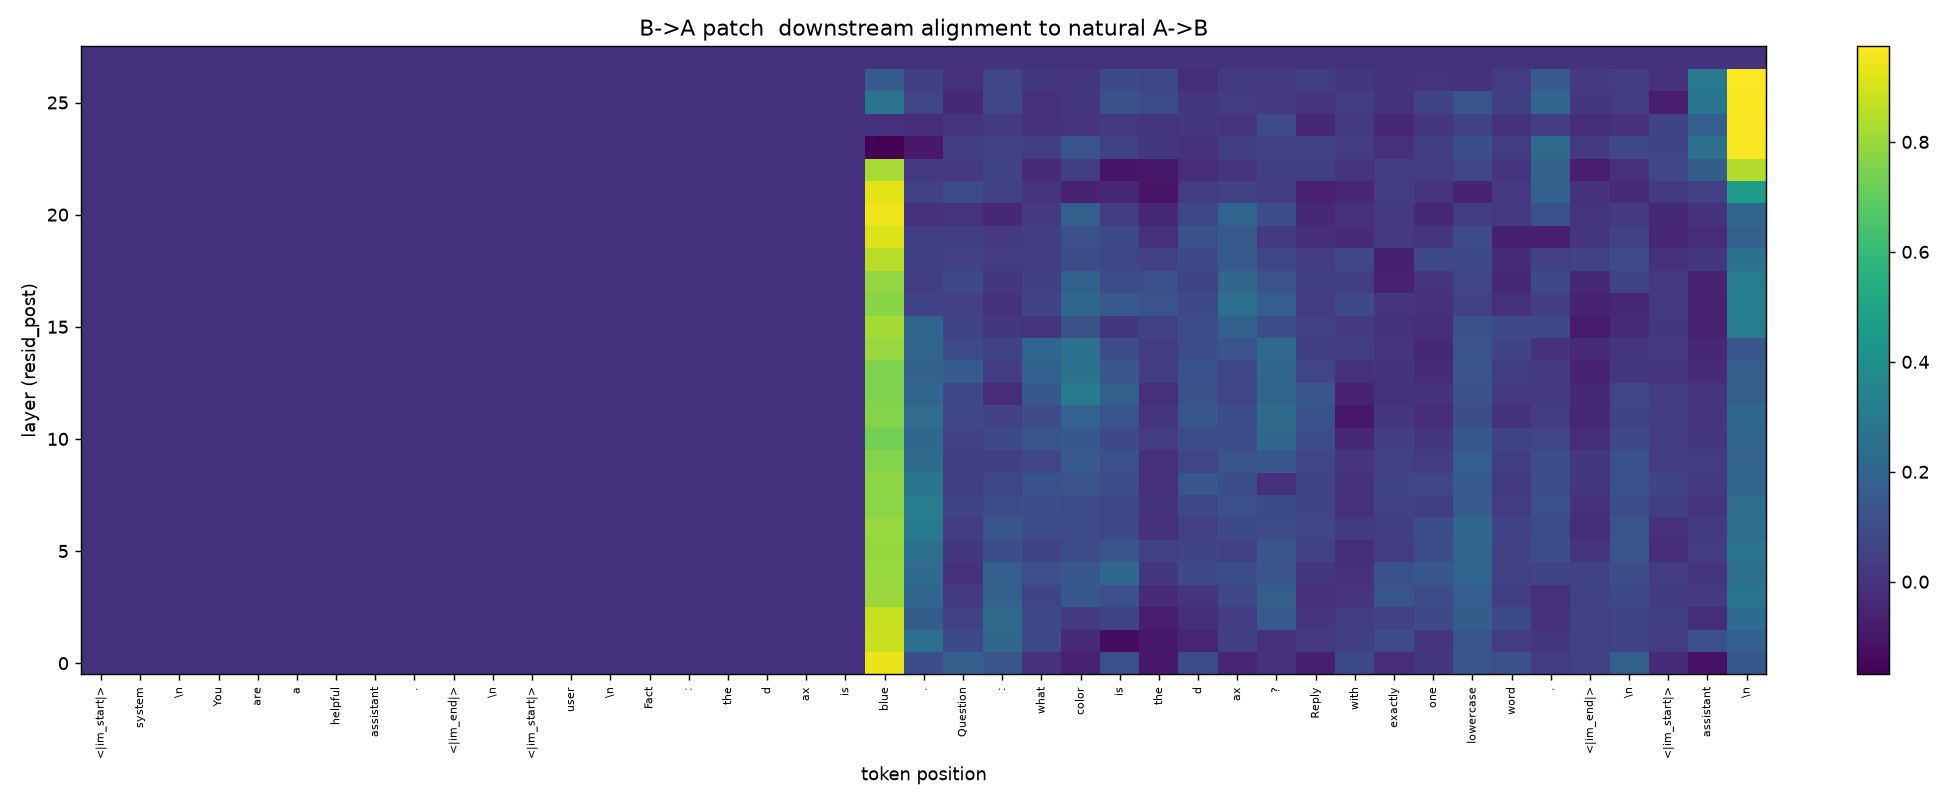

The file beside this chart, header and first rows:
0.000000000000000000e+00, 0.000000000000000000e+00, 0.000000000000000000e+00, 0.000000000000000000e+00, 0.000000000000000000e+00, 0.000000000000000000e+00, 0.000000000000000000e+00, 0.000000000000000000e+00, 0.000000000000000000e+00, 0.000000000000000000e+00, 0.000000000000000000e+00, 0.000000000000000000e+00, 0.000000000000000000e+00, 0.000000000000000000e+00, 0.000000000000000000e+00, 0.000000000000000000e+00, 0.000000000000000000e+00, 0.000000000000000000e+00, 0.000000000000000000e+00, 0.000000000000000000e+00, 9.395964145660400391e-01, 1.055861040949821472e-01, 1.762981712818145752e-01, 1.370632648468017578e-01
0.000000000000000000e+00, 0.000000000000000000e+00, 0.000000000000000000e+00, 0.000000000000000000e+00, 0.000000000000000000e+00, 0.000000000000000000e+00, 0.000000000000000000e+00, 0.000000000000000000e+00, 0.000000000000000000e+00, 0.000000000000000000e+00, 0.000000000000000000e+00, 0.000000000000000000e+00, 0.000000000000000000e+00, 0.000000000000000000e+00, 0.000000000000000000e+00, 0.000000000000000000e+00, 0.000000000000000000e+00, 0.000000000000000000e+00, 0.000000000000000000e+00, 0.000000000000000000e+00, 8.839805126190185547e-01, 2.502856850624084473e-01, 8.561719954013824463e-02, 2.093997597694396973e-01
0.000000000000000000e+00, 0.000000000000000000e+00, 0.000000000000000000e+00, 0.000000000000000000e+00, 0.000000000000000000e+00, 0.000000000000000000e+00, 0.000000000000000000e+00, 0.000000000000000000e+00, 0.000000000000000000e+00, 0.000000000000000000e+00, 0.000000000000000000e+00, 0.000000000000000000e+00, 0.000000000000000000e+00, 0.000000000000000000e+00, 0.000000000000000000e+00, 0.000000000000000000e+00, 0.000000000000000000e+00, 0.000000000000000000e+00, 0.000000000000000000e+00, 0.000000000000000000e+00, 8.730458617210388184e-01, 1.669237166643142700e-01, 5.047586932778358459e-02, 2.245609164237976074e-01
0.000000000000000000e+00, 0.000000000000000000e+00, 0.000000000000000000e+00, 0.000000000000000000e+00, 0.000000000000000000e+00, 0.000000000000000000e+00, 0.000000000000000000e+00, 0.000000000000000000e+00, 0.000000000000000000e+00, 0.000000000000000000e+00, 0.000000000000000000e+00, 0.000000000000000000e+00, 0.000000000000000000e+00, 0.000000000000000000e+00, 0.000000000000000000e+00, 0.000000000000000000e+00, 0.000000000000000000e+00, 0.000000000000000000e+00, 0.000000000000000000e+00, 0.000000000000000000e+00, 8.017225265502929688e-01, 2.034494280815124512e-01, 2.239729836583137512e-02, 1.855952739715576172e-01
0.000000000000000000e+00, 0.000000000000000000e+00, 0.000000000000000000e+00, 0.000000000000000000e+00, 0.000000000000000000e+00, 0.000000000000000000e+00, 0.000000000000000000e+00, 0.000000000000000000e+00, 0.000000000000000000e+00, 0.000000000000000000e+00, 0.000000000000000000e+00, 0.000000000000000000e+00, 0.000000000000000000e+00, 0.000000000000000000e+00, 0.000000000000000000e+00, 0.000000000000000000e+00, 0.000000000000000000e+00, 0.000000000000000000e+00, 0.000000000000000000e+00, 0.000000000000000000e+00, 7.976557016372680664e-01, 2.291038334369659424e-01, -3.989315126091241837e-03, 1.816424578428268433e-01
0.000000000000000000e+00, 0.000000000000000000e+00, 0.000000000000000000e+00, 0.000000000000000000e+00, 0.000000000000000000e+00, 0.000000000000000000e+00, 0.000000000000000000e+00, 0.000000000000000000e+00, 0.000000000000000000e+00, 0.000000000000000000e+00, 0.000000000000000000e+00, 0.000000000000000000e+00, 0.000000000000000000e+00, 0.000000000000000000e+00, 0.000000000000000000e+00, 0.000000000000000000e+00, 0.000000000000000000e+00, 0.000000000000000000e+00, 0.000000000000000000e+00, 0.000000000000000000e+00, 7.929726839065551758e-01, 2.485194504261016846e-01, 1.291456632316112518e-02, 1.069309934973716736e-01
0.000000000000000000e+00, 0.000000000000000000e+00, 0.000000000000000000e+00, 0.000000000000000000e+00, 0.000000000000000000e+00, 0.000000000000000000e+00, 0.000000000000000000e+00, 0.000000000000000000e+00, 0.000000000000000000e+00, 0.000000000000000000e+00, 0.000000000000000000e+00, 0.000000000000000000e+00, 0.000000000000000000e+00, 0.000000000000000000e+00, 0.000000000000000000e+00, 0.000000000000000000e+00, 0.000000000000000000e+00, 0.000000000000000000e+00, 0.000000000000000000e+00, 0.000000000000000000e+00, 7.995065450668334961e-01, 3.021796941757202148e-01, 3.133345767855644226e-02, 1.374452710151672363e-01
0.000000000000000000e+00, 0.000000000000000000e+00, 0.000000000000000000e+00, 0.000000000000000000e+00, 0.000000000000000000e+00, 0.000000000000000000e+00, 0.000000000000000000e+00, 0.000000000000000000e+00, 0.000000000000000000e+00, 0.000000000000000000e+00, 0.000000000000000000e+00, 0.000000000000000000e+00, 0.000000000000000000e+00, 0.000000000000000000e+00, 0.000000000000000000e+00, 0.000000000000000000e+00, 0.000000000000000000e+00, 0.000000000000000000e+00, 0.000000000000000000e+00, 0.000000000000000000e+00, 7.749195098876953125e-01, 3.139928877353668213e-01, 6.312855333089828491e-02, 9.686671197414398193e-02
0.000000000000000000e+00, 0.000000000000000000e+00, 0.000000000000000000e+00, 0.000000000000000000e+00, 0.000000000000000000e+00, 0.000000000000000000e+00, 0.000000000000000000e+00, 0.000000000000000000e+00, 0.000000000000000000e+00, 0.000000000000000000e+00, 0.000000000000000000e+00, 0.000000000000000000e+00, 0.000000000000000000e+00, 0.000000000000000000e+00, 0.000000000000000000e+00, 0.000000000000000000e+00, 0.000000000000000000e+00, 0.000000000000000000e+00, 0.000000000000000000e+00, 0.000000000000000000e+00, 7.775702476501464844e-01, 2.787551879882812500e-01, 4.161966964602470398e-02, 8.095569163560867310e-02
0.000000000000000000e+00, 0.000000000000000000e+00, 0.000000000000000000e+00, 0.000000000000000000e+00, 0.000000000000000000e+00, 0.000000000000000000e+00, 0.000000000000000000e+00, 0.000000000000000000e+00, 0.000000000000000000e+00, 0.000000000000000000e+00, 0.000000000000000000e+00, 0.000000000000000000e+00, 0.000000000000000000e+00, 0.000000000000000000e+00, 0.000000000000000000e+00, 0.000000000000000000e+00, 0.000000000000000000e+00, 0.000000000000000000e+00, 0.000000000000000000e+00, 0.000000000000000000e+00, 7.596191167831420898e-01, 2.368402034044265747e-01, 4.672598093748092651e-02, 4.748164489865303040e-02
0.000000000000000000e+00, 0.000000000000000000e+00, 0.000000000000000000e+00, 0.000000000000000000e+00, 0.000000000000000000e+00, 0.000000000000000000e+00, 0.000000000000000000e+00, 0.000000000000000000e+00, 0.000000000000000000e+00, 0.000000000000000000e+00, 0.000000000000000000e+00, 0.000000000000000000e+00, 0.000000000000000000e+00, 0.000000000000000000e+00, 0.000000000000000000e+00, 0.000000000000000000e+00, 0.000000000000000000e+00, 0.000000000000000000e+00, 0.000000000000000000e+00, 0.000000000000000000e+00, 7.284187078475952148e-01, 2.148263752460479736e-01, 5.035487562417984009e-02, 8.199149370193481445e-02
0.000000000000000000e+00, 0.000000000000000000e+00, 0.000000000000000000e+00, 0.000000000000000000e+00, 0.000000000000000000e+00, 0.000000000000000000e+00, 0.000000000000000000e+00, 0.000000000000000000e+00, 0.000000000000000000e+00, 0.000000000000000000e+00, 0.000000000000000000e+00, 0.000000000000000000e+00, 0.000000000000000000e+00, 0.000000000000000000e+00, 0.000000000000000000e+00, 0.000000000000000000e+00, 0.000000000000000000e+00, 0.000000000000000000e+00, 0.000000000000000000e+00, 0.000000000000000000e+00, 7.596814036369323730e-01, 2.397776991128921509e-01, 7.379247993230819702e-02, 5.364252999424934387e-02
0.000000000000000000e+00, 0.000000000000000000e+00, 0.000000000000000000e+00, 0.000000000000000000e+00, 0.000000000000000000e+00, 0.000000000000000000e+00, 0.000000000000000000e+00, 0.000000000000000000e+00, 0.000000000000000000e+00, 0.000000000000000000e+00, 0.000000000000000000e+00, 0.000000000000000000e+00, 0.000000000000000000e+00, 0.000000000000000000e+00, 0.000000000000000000e+00, 0.000000000000000000e+00, 0.000000000000000000e+00, 0.000000000000000000e+00, 0.000000000000000000e+00, 0.000000000000000000e+00, 7.537633180618286133e-01, 2.053243517875671387e-01, 7.756005972623825073e-02, -2.313576638698577881e-02
0.000000000000000000e+00, 0.000000000000000000e+00, 0.000000000000000000e+00, 0.000000000000000000e+00, 0.000000000000000000e+00, 0.000000000000000000e+00, 0.000000000000000000e+00, 0.000000000000000000e+00, 0.000000000000000000e+00, 0.000000000000000000e+00, 0.000000000000000000e+00, 0.000000000000000000e+00, 0.000000000000000000e+00, 0.000000000000000000e+00, 0.000000000000000000e+00, 0.000000000000000000e+00, 0.000000000000000000e+00, 0.000000000000000000e+00, 0.000000000000000000e+00, 0.000000000000000000e+00, 7.547937631607055664e-01, 1.844584494829177856e-01, 1.629879474639892578e-01, 3.588894009590148926e-02
0.000000000000000000e+00, 0.000000000000000000e+00, 0.000000000000000000e+00, 0.000000000000000000e+00, 0.000000000000000000e+00, 0.000000000000000000e+00, 0.000000000000000000e+00, 0.000000000000000000e+00, 0.000000000000000000e+00, 0.000000000000000000e+00, 0.000000000000000000e+00, 0.000000000000000000e+00, 0.000000000000000000e+00, 0.000000000000000000e+00, 0.000000000000000000e+00, 0.000000000000000000e+00, 0.000000000000000000e+00, 0.000000000000000000e+00, 0.000000000000000000e+00, 0.000000000000000000e+00, 7.990702390670776367e-01, 2.053827196359634399e-01, 9.417842328548431396e-02, 5.447161570191383362e-02
0.000000000000000000e+00, 0.000000000000000000e+00, 0.000000000000000000e+00, 0.000000000000000000e+00, 0.000000000000000000e+00, 0.000000000000000000e+00, 0.000000000000000000e+00, 0.000000000000000000e+00, 0.000000000000000000e+00, 0.000000000000000000e+00, 0.000000000000000000e+00, 0.000000000000000000e+00, 0.000000000000000000e+00, 0.000000000000000000e+00, 0.000000000000000000e+00, 0.000000000000000000e+00, 0.000000000000000000e+00, 0.000000000000000000e+00, 0.000000000000000000e+00, 0.000000000000000000e+00, 8.201662302017211914e-01, 1.995644271373748779e-01, 5.972668528556823730e-02, 1.490278542041778564e-02
0.000000000000000000e+00, 0.000000000000000000e+00, 0.000000000000000000e+00, 0.000000000000000000e+00, 0.000000000000000000e+00, 0.000000000000000000e+00, 0.000000000000000000e+00, 0.000000000000000000e+00, 0.000000000000000000e+00, 0.000000000000000000e+00, 0.000000000000000000e+00, 0.000000000000000000e+00, 0.000000000000000000e+00, 0.000000000000000000e+00, 0.000000000000000000e+00, 0.000000000000000000e+00, 0.000000000000000000e+00, 0.000000000000000000e+00, 0.000000000000000000e+00, 0.000000000000000000e+00, 7.695756554603576660e-01, 6.027954816818237305e-02, 5.856740474700927734e-02, -2.532048849388957024e-03
0.000000000000000000e+00, 0.000000000000000000e+00, 0.000000000000000000e+00, 0.000000000000000000e+00, 0.000000000000000000e+00, 0.000000000000000000e+00, 0.000000000000000000e+00, 0.000000000000000000e+00, 0.000000000000000000e+00, 0.000000000000000000e+00, 0.000000000000000000e+00, 0.000000000000000000e+00, 0.000000000000000000e+00, 0.000000000000000000e+00, 0.000000000000000000e+00, 0.000000000000000000e+00, 0.000000000000000000e+00, 0.000000000000000000e+00, 0.000000000000000000e+00, 0.000000000000000000e+00, 7.903978824615478516e-01, 4.043544083833694458e-02, 8.394210785627365112e-02, 1.745632290840148926e-02
0.000000000000000000e+00, 0.000000000000000000e+00, 0.000000000000000000e+00, 0.000000000000000000e+00, 0.000000000000000000e+00, 0.000000000000000000e+00, 0.000000000000000000e+00, 0.000000000000000000e+00, 0.000000000000000000e+00, 0.000000000000000000e+00, 0.000000000000000000e+00, 0.000000000000000000e+00, 0.000000000000000000e+00, 0.000000000000000000e+00, 0.000000000000000000e+00, 0.000000000000000000e+00, 0.000000000000000000e+00, 0.000000000000000000e+00, 0.000000000000000000e+00, 0.000000000000000000e+00, 8.521006703376770020e-01, 4.866227880120277405e-02, 5.536410585045814514e-02, 3.387700021266937256e-02
0.000000000000000000e+00, 0.000000000000000000e+00, 0.000000000000000000e+00, 0.000000000000000000e+00, 0.000000000000000000e+00, 0.000000000000000000e+00, 0.000000000000000000e+00, 0.000000000000000000e+00, 0.000000000000000000e+00, 0.000000000000000000e+00, 0.000000000000000000e+00, 0.000000000000000000e+00, 0.000000000000000000e+00, 0.000000000000000000e+00, 0.000000000000000000e+00, 0.000000000000000000e+00, 0.000000000000000000e+00, 0.000000000000000000e+00, 0.000000000000000000e+00, 0.000000000000000000e+00, 9.154783487319946289e-01, 4.342634975910186768e-02, 4.411321878433227539e-02, 1.917296834290027618e-02
0.000000000000000000e+00, 0.000000000000000000e+00, 0.000000000000000000e+00, 0.000000000000000000e+00, 0.000000000000000000e+00, 0.000000000000000000e+00, 0.000000000000000000e+00, 0.000000000000000000e+00, 0.000000000000000000e+00, 0.000000000000000000e+00, 0.000000000000000000e+00, 0.000000000000000000e+00, 0.000000000000000000e+00, 0.000000000000000000e+00, 0.000000000000000000e+00, 0.000000000000000000e+00, 0.000000000000000000e+00, 0.000000000000000000e+00, 0.000000000000000000e+00, 0.000000000000000000e+00, 9.455113410949707031e-01, -1.187599916011095047e-02, 4.812752828001976013e-03, -3.642204403877258301e-02
0.000000000000000000e+00, 0.000000000000000000e+00, 0.000000000000000000e+00, 0.000000000000000000e+00, 0.000000000000000000e+00, 0.000000000000000000e+00, 0.000000000000000000e+00, 0.000000000000000000e+00, 0.000000000000000000e+00, 0.000000000000000000e+00, 0.000000000000000000e+00, 0.000000000000000000e+00, 0.000000000000000000e+00, 0.000000000000000000e+00, 0.000000000000000000e+00, 0.000000000000000000e+00, 0.000000000000000000e+00, 0.000000000000000000e+00, 0.000000000000000000e+00, 0.000000000000000000e+00, 9.282416701316833496e-01, 5.319999158382415771e-02, 9.905110299587249756e-02, 5.052622780203819275e-02
0.000000000000000000e+00, 0.000000000000000000e+00, 0.000000000000000000e+00, 0.000000000000000000e+00, 0.000000000000000000e+00, 0.000000000000000000e+00, 0.000000000000000000e+00, 0.000000000000000000e+00, 0.000000000000000000e+00, 0.000000000000000000e+00, 0.000000000000000000e+00, 0.000000000000000000e+00, 0.000000000000000000e+00, 0.000000000000000000e+00, 0.000000000000000000e+00, 0.000000000000000000e+00, 0.000000000000000000e+00, 0.000000000000000000e+00, 0.000000000000000000e+00, 0.000000000000000000e+00, 8.240159153938293457e-01, 2.653864026069641113e-02, 2.396142669022083282e-02, 6.290908902883529663e-02
0.000000000000000000e+00, 0.000000000000000000e+00, 0.000000000000000000e+00, 0.000000000000000000e+00, 0.000000000000000000e+00, 0.000000000000000000e+00, 0.000000000000000000e+00, 0.000000000000000000e+00, 0.000000000000000000e+00, 0.000000000000000000e+00, 0.000000000000000000e+00, 0.000000000000000000e+00, 0.000000000000000000e+00, 0.000000000000000000e+00, 0.000000000000000000e+00, 0.000000000000000000e+00, 0.000000000000000000e+00, 0.000000000000000000e+00, 0.000000000000000000e+00, 0.000000000000000000e+00, -1.685738712549209595e-01, -8.921631425619125366e-02, 3.715052083134651184e-02, 5.837452784180641174e-02
0.000000000000000000e+00, 0.000000000000000000e+00, 0.000000000000000000e+00, 0.000000000000000000e+00, 0.000000000000000000e+00, 0.000000000000000000e+00, 0.000000000000000000e+00, 0.000000000000000000e+00, 0.000000000000000000e+00, 0.000000000000000000e+00, 0.000000000000000000e+00, 0.000000000000000000e+00, 0.000000000000000000e+00, 0.000000000000000000e+00, 0.000000000000000000e+00, 0.000000000000000000e+00, 0.000000000000000000e+00, 0.000000000000000000e+00, 0.000000000000000000e+00, 0.000000000000000000e+00, -4.974409937858581543e-03, -2.065004780888557434e-02, 1.102744019590318203e-03, 2.746202051639556885e-02
0.000000000000000000e+00, 0.000000000000000000e+00, 0.000000000000000000e+00, 0.000000000000000000e+00, 0.000000000000000000e+00, 0.000000000000000000e+00, 0.000000000000000000e+00, 0.000000000000000000e+00, 0.000000000000000000e+00, 0.000000000000000000e+00, 0.000000000000000000e+00, 0.000000000000000000e+00, 0.000000000000000000e+00, 0.000000000000000000e+00, 0.000000000000000000e+00, 0.000000000000000000e+00, 0.000000000000000000e+00, 0.000000000000000000e+00, 0.000000000000000000e+00, 0.000000000000000000e+00, 2.667980790138244629e-01, 7.039414346218109131e-02, -4.153578355908393860e-02, 7.451396435499191284e-02
0.000000000000000000e+00, 0.000000000000000000e+00, 0.000000000000000000e+00, 0.000000000000000000e+00, 0.000000000000000000e+00, 0.000000000000000000e+00, 0.000000000000000000e+00, 0.000000000000000000e+00, 0.000000000000000000e+00, 0.000000000000000000e+00, 0.000000000000000000e+00, 0.000000000000000000e+00, 0.000000000000000000e+00, 0.000000000000000000e+00, 0.000000000000000000e+00, 0.000000000000000000e+00, 0.000000000000000000e+00, 0.000000000000000000e+00, 0.000000000000000000e+00, 0.000000000000000000e+00, 1.637938618659973145e-01, 4.963389784097671509e-02, -1.153485476970672607e-02, 6.864467263221740723e-02
0.000000000000000000e+00, 0.000000000000000000e+00, 0.000000000000000000e+00, 0.000000000000000000e+00, 0.000000000000000000e+00, 0.000000000000000000e+00, 0.000000000000000000e+00, 0.000000000000000000e+00, 0.000000000000000000e+00, 0.000000000000000000e+00, 0.000000000000000000e+00, 0.000000000000000000e+00, 0.000000000000000000e+00, 0.000000000000000000e+00, 0.000000000000000000e+00, 0.000000000000000000e+00, 0.000000000000000000e+00, 0.000000000000000000e+00, 0.000000000000000000e+00, 0.000000000000000000e+00, 0.000000000000000000e+00, 0.000000000000000000e+00, 0.000000000000000000e+00, 0.000000000000000000e+00
